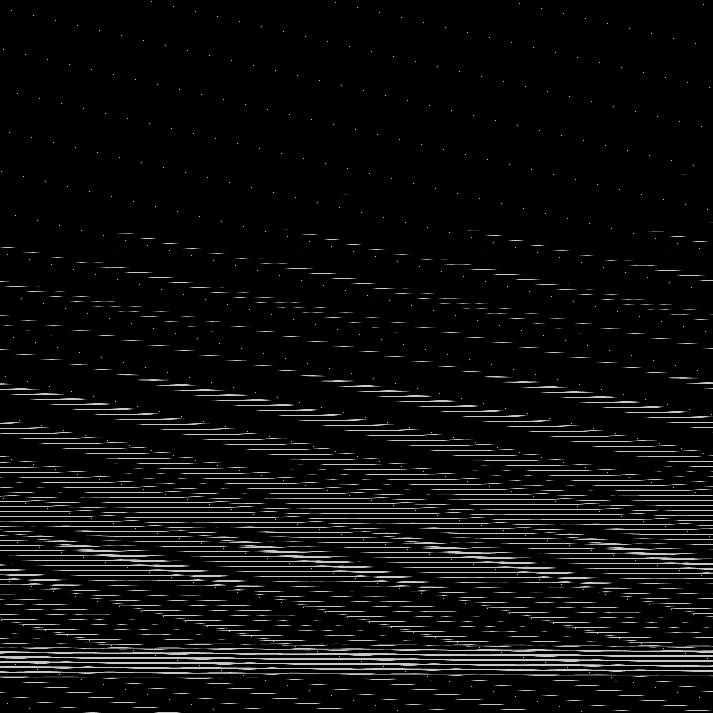

Source data for this figure (header and first rows):
base	0x39b11240000
origin	0x8a0020
stride	357
width	713
height	713
nibble	0	467352
nibble	1	4319
nibble	2	4202
nibble	3	4126
nibble	4	3899
nibble	5	24471
